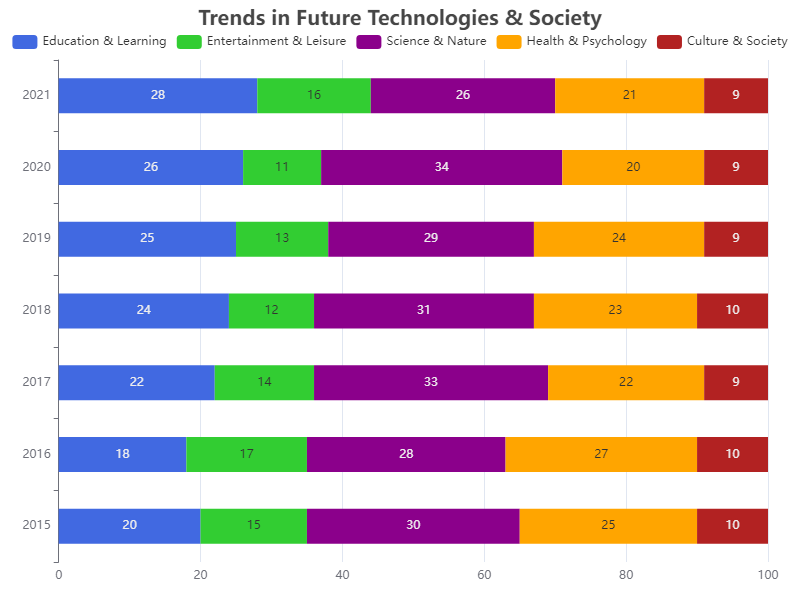

The table this chart was drawn from, first rows:
Year, Education & Learning, Entertainment & Leisure, Science & Nature, Health & Psychology, Culture & Society
2015, 20, 15, 30, 25, 10
2016, 18, 17, 28, 27, 10
2017, 22, 14, 33, 22, 9
2018, 24, 12, 31, 23, 10
2019, 25, 13, 29, 24, 9
2020, 26, 11, 34, 20, 9
2021, 28, 16, 26, 21, 9
